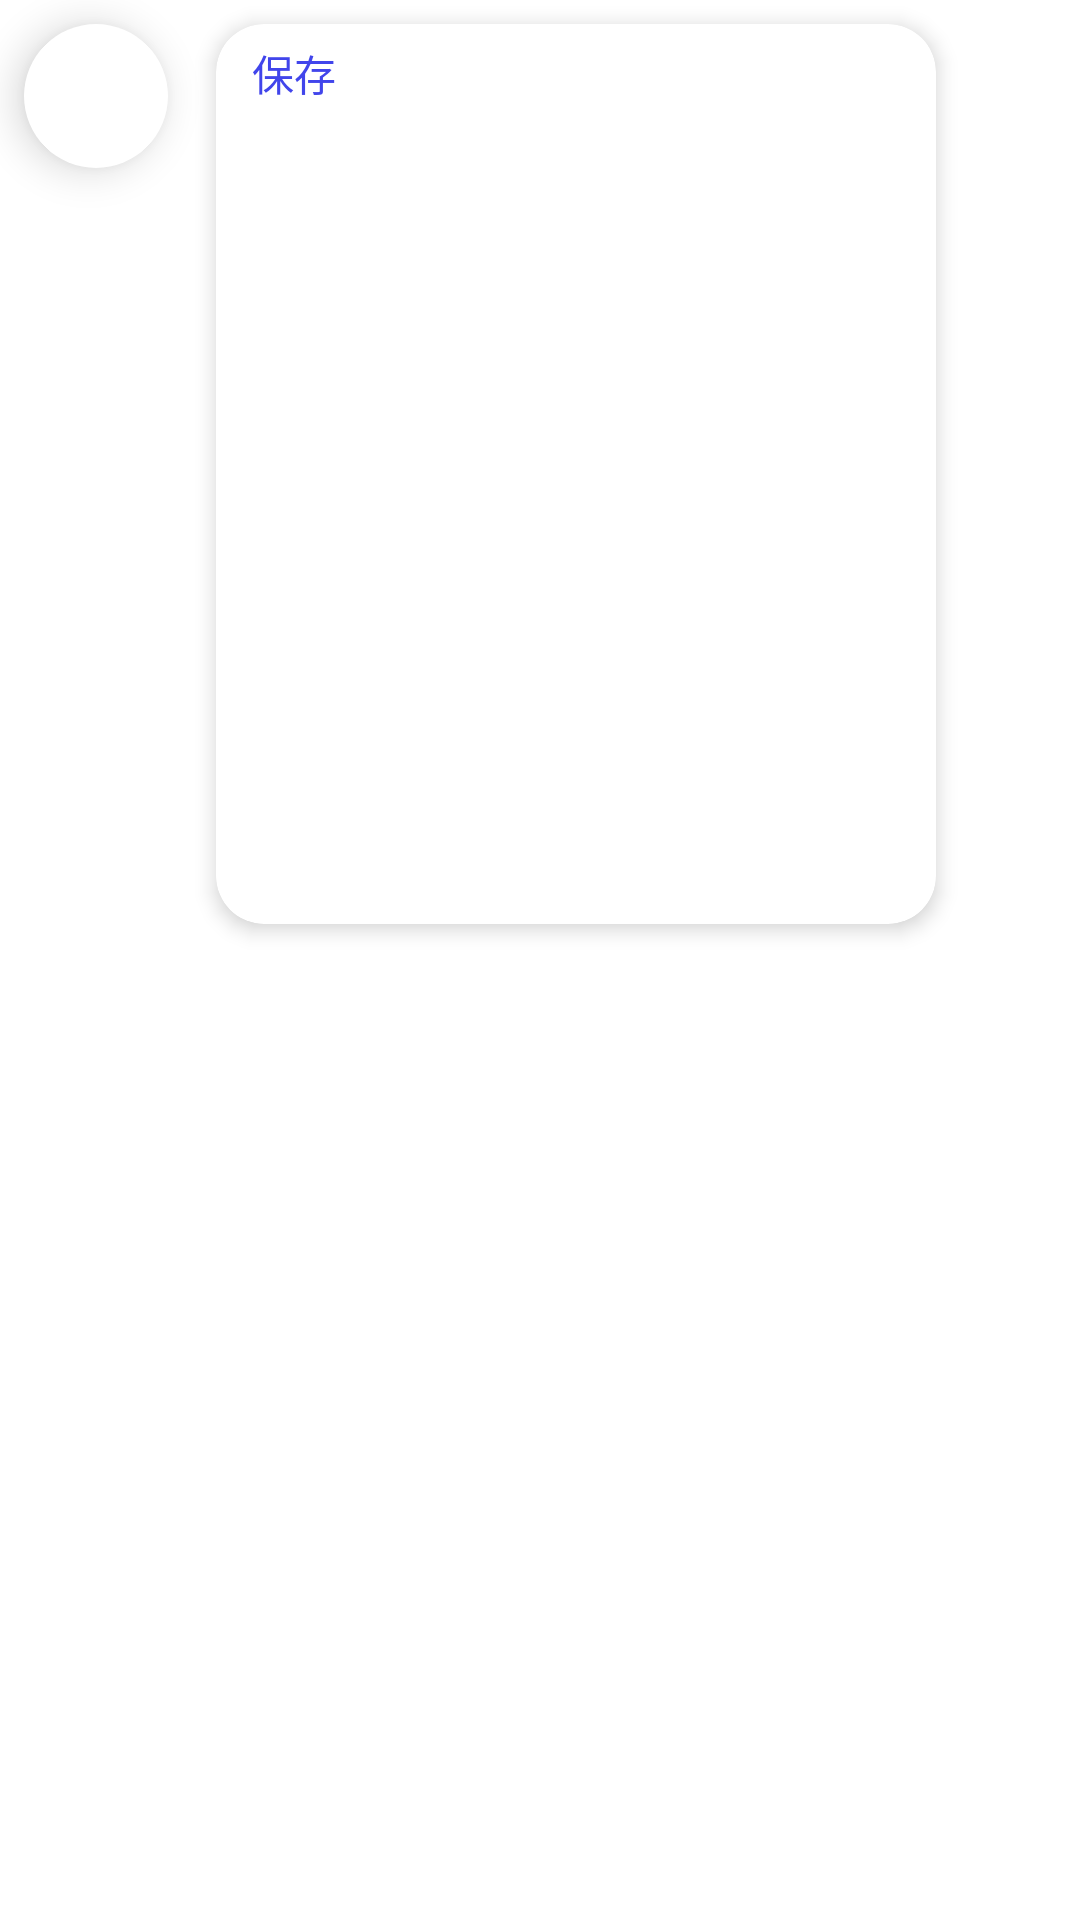

The Android layout XML behind this screen, and the referenced resources:
<!-- AndroidManifest.xml: application theme AppTheme -->
<!-- res/layout/floating_editor.xml -->
<?xml version="1.0" encoding="utf-8"?>
<LinearLayout xmlns:android="http://schemas.android.com/apk/res/android"
    xmlns:tools="http://schemas.android.com/tools"
    android:layout_width="wrap_content"
    android:layout_height="wrap_content"
    xmlns:app="http://schemas.android.com/apk/res-auto"
    android:orientation="horizontal"
    android:layout_margin="8dp">

    <ImageView
        android:id="@+id/floating_editor_open_btn"
        android:layout_width="48dp"
        android:layout_height="48dp"
        android:layout_margin="8dp"
        android:layout_gravity="top"
        android:src="@drawable/ic_add"
        android:tint="@color/black"
        android:scaleType="center"
        android:background="@drawable/bg_round_corner"
        android:backgroundTint="@color/white"
        android:contentDescription="@string/img_desc"
        android:elevation="8dp"
        android:rotation="45"
        />

    <androidx.cardview.widget.CardView
        android:id="@+id/floating_editor_editor_layout"
        android:layout_width="wrap_content"
        android:layout_height="wrap_content"
        android:layout_margin="8dp"
        android:visibility="visible"
        tools:visibility="visible"
        app:cardElevation="4dp"
        app:cardCornerRadius="16dp"
        >

        <LinearLayout
            android:orientation="vertical"
            android:layout_width="240dp"
            android:layout_height="300dp"
            >

            <FrameLayout
                android:layout_width="match_parent"
                android:layout_height="wrap_content">

                <TextView
                    android:id="@+id/floating_editor_save_btn"
                    android:layout_width="wrap_content"
                    android:layout_height="wrap_content"
                    android:paddingStart="12dp"
                    android:paddingEnd="12dp"
                    android:paddingTop="6dp"
                    android:paddingBottom="6dp"
                    android:text="@string/new_todo_save_btn_text"
                    android:textColor="@color/colorAccent"
                    android:background="@drawable/bg_ripple_effect"
                    android:layout_gravity="start|center_vertical"
                    />

                <ImageView
                    android:id="@+id/floating_editor_close_btn"
                    android:layout_width="wrap_content"
                    android:layout_height="wrap_content"
                    android:layout_margin="8dp"
                    android:src="@drawable/ic_close"
                    android:tint="@color/black"
                    android:contentDescription="@string/img_desc"
                    android:layout_gravity="end|center_vertical"
                    />

            </FrameLayout>

            <EditText
                android:id="@+id/floating_editor_edittext"
                android:layout_width="match_parent"
                android:layout_height="match_parent"
                android:layout_marginStart="12dp"
                android:layout_marginEnd="12dp"
                android:layout_marginBottom="8dp"
                android:background="@null"
                android:textSize="14sp"
                android:textColor="@color/black"
                android:gravity="top"
                tools:text="@string/tool_short_text"
                />

        </LinearLayout>

    </androidx.cardview.widget.CardView>

</LinearLayout>
<!-- resources referenced by this layout -->
<resources>
  <color name="black">#000</color>
  <color name="colorAccent">#4145EB</color>
  <color name="white">#FFF</color>
  <!-- drawable bg_ripple_effect (drawable) -->
  <?xml version="1.0" encoding="utf-8"?>
  <ripple xmlns:android="http://schemas.android.com/apk/res/android"
      android:color="@color/translucentLightColorAccent">
  
      <item android:id="@android:id/mask">
          <shape android:shape="rectangle">
              <solid android:color="#7AFFFFFF" />
          </shape>
      </item>
  
  </ripple>
  <!-- drawable bg_round_corner (drawable) -->
  <?xml version="1.0" encoding="utf-8"?>
  <shape xmlns:android="http://schemas.android.com/apk/res/android">
      <solid android:color="#FFF" />
      <corners android:radius="64dp" />
  </shape>
  <string name="img_desc">An Image</string>
  <string name="new_todo_save_btn_text">保存</string>
  <string name="tool_short_text" translatable="false">时钟滴答敲过零点，除夕到了。眼前，打一句“除夕快乐”，饱含着祝福的话语从指尖流泻，穿透屏幕，往彼岸飞去。你和谁互道“快乐”呢？那一定是你在意也在意你的人儿吧。</string>
  <style name="AppTheme" parent="Theme.MaterialComponents.Light.NoActionBar">
          
          <item name="colorPrimary">@color/colorPrimary</item>
          <item name="colorPrimaryDark">@color/colorPrimaryDark</item>
          <item name="colorAccent">@color/colorAccent</item>
  
          <item name="android:textCursorDrawable">@drawable/edittext_cursor</item>
      </style>
  <color name="translucentLightColorAccent">#524145EB</color>
  <color name="colorPrimary">#37CEFF</color>
  <color name="colorPrimaryDark">#0E9DC9</color>
  <!-- drawable edittext_cursor (drawable) -->
  <?xml version="1.0" encoding="utf-8"?>
  <shape xmlns:android="http://schemas.android.com/apk/res/android"
      android:shape="rectangle">
      <size android:width="2dp" />
      <solid android:color="@color/colorAccent" />
  
  </shape>
</resources>
